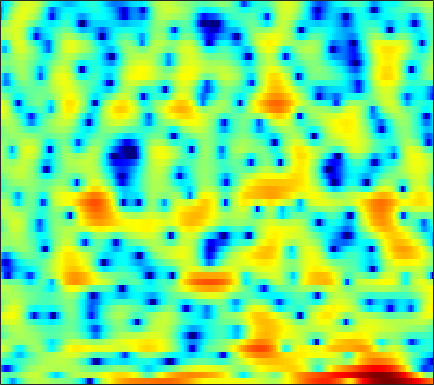

The file beside this chart, header and first rows:
0.12261, -1.1574, -3.1795, -5.6262, -7.6175, -9.5976, -8.8135, -7.0586, -4.7231, -2.8049, -1.2966, -0.4125, 0.5355, 1.2326, 1.6142, 1.9594, 2.1535, 2.2173, 2.1999, 2.0745, 1.8729, 1.6813, 1.3978, 1.1045
-0.4605, -0.9443, -1.436, -1.695, -1.724, -1.543, -1.152, -0.7521, -0.129, 0.5275, 1.173, 1.613, 2.117, 2.502, 2.699, 2.814, 2.759, 2.586, 2.169, 1.522, 0.6072, -0.2865, -1.763, -3.566
-9.738, -12, -14.81, -14.66, -12.57, -9.652, -7.258, -5.796, -4.179, -2.844, -1.734, -1.025, -0.2064, 0.4571, 0.8761, 1.326, 1.66, 1.84, 2.005, 2.073, 2.076, 2.04, 1.964, 1.877
-3.162, -3.487, -3.842, -4.081, -4.156, -4.134, -3.991, -3.808, -3.478, -3.056, -2.576, -2.186, -1.646, -1.105, -0.7081, -0.1996, 0.2496, 0.5613, 0.9266, 1.24, 1.495, 1.661, 1.843, 1.989
0.5092, -0.01238, -0.8395, -1.815, -2.665, -3.959, -5.425, -6.52, -7.619, -7.766, -6.824, -5.728, -4.191, -2.808, -1.92, -0.9518, -0.2112, 0.2135, 0.6443, 0.9419, 1.147, 1.268, 1.42, 1.599
3.681, 3.227, 2.484, 1.537, 0.6597, -0.7473, -2.42, -3.733, -5.18, -5.45, -4.406, -3.232, -1.704, -0.4649, 0.2371, 0.8683, 1.158, 1.133, 0.7931, 0.0974, -0.9868, -2.06, -3.717, -5.073
1.098, 1.218, 1.329, 1.359, 1.327, 1.238, 1.109, 1.015, 0.9045, 0.8748, 0.9248, 0.9963, 1.095, 1.154, 1.139, 1.004, 0.7179, 0.373, -0.2714, -1.186, -2.374, -3.439, -4.954, -6.133
-3.087, -1.955, -0.8033, 0.03765, 0.5069, 0.9622, 1.264, 1.406, 1.51, 1.539, 1.502, 1.435, 1.303, 1.119, 0.9492, 0.6701, 0.3512, 0.08059, -0.3154, -0.7339, -1.132, -1.399, -1.675, -1.82
-1.367, -0.522, 0.4078, 1.113, 1.508, 1.873, 2.072, 2.124, 2.08, 1.911, 1.634, 1.377, 0.9774, 0.5494, 0.2193, -0.2232, -0.6496, -0.9534, -1.315, -1.635, -1.908, -2.068, -2.207, -2.249
2.432, 2.723, 3.083, 3.365, 3.5, 3.546, 3.426, 3.215, 2.777, 2.139, 1.311, 0.5854, -0.4909, -1.61, -2.388, -3.24, -3.818, -4.097, -4.35, -4.609, -4.937, -5.253, -5.708, -6.02
3.207, 3.637, 4.152, 4.537, 4.712, 4.751, 4.543, 4.19, 3.459, 2.371, 0.878, -0.6062, -3.256, -7.082, -11.19, -17.77, -13.96, -10.65, -8.208, -7.218, -7.353, -8.157, -10.45, -15.37
-0.5975, 0.8734, 2.297, 3.242, 3.7, 4.019, 4.037, 3.849, 3.332, 2.53, 1.419, 0.3899, -1.191, -2.906, -4.069, -5.116, -5.325, -5.089, -4.622, -4.316, -4.25, -4.351, -4.631, -4.871
-1.046, -0.09729, 0.9317, 1.683, 2.063, 2.349, 2.421, 2.356, 2.114, 1.71, 1.172, 0.7336, 0.1225, -0.499, -0.9267, -1.405, -1.767, -1.954, -2.125, -2.225, -2.281, -2.274, -2.217, -2.083
1.042, 1.214, 1.419, 1.574, 1.646, 1.67, 1.587, 1.472, 1.239, 0.9428, 0.5932, 0.3103, -0.08702, -0.4672, -0.7367, -1.071, -1.366, -1.587, -1.858, -2.096, -2.294, -2.412, -2.45, -2.307
2.464, 2.276, 2.025, 1.791, 1.635, 1.447, 1.224, 1.02, 0.6929, 0.2987, -0.1397, -0.516, -0.9805, -1.317, -1.484, -1.608, -1.7, -1.798, -2.074, -2.584, -3.399, -4.21, -5.4, -6.141
1.399, 0.6241, -0.2523, -0.816, -1.002, -1.023, -0.9298, -0.9512, -1.2, -1.835, -2.916, -3.981, -5.602, -6.731, -6.589, -5.233, -3.624, -2.661, -1.877, -1.756, -2.358, -3.359, -5.642, -8.417
-6.178, -9.011, -14.19, -18.07, -14.74, -10.55, -8.052, -6.909, -6.181, -6.251, -7.117, -8.303, -10.95, -13.65, -13.02, -9.383, -6.197, -4.437, -2.74, -1.581, -0.8025, -0.3803, 0.1156, 0.7257
-9.478, -11.33, -13.32, -14.03, -13.54, -11.92, -10.13, -8.989, -7.794, -6.973, -6.519, -6.341, -6.13, -5.801, -5.417, -4.704, -3.796, -3.08, -2.153, -1.269, -0.4462, 0.154, 0.9441, 1.745
-12, -14.9, -17.32, -15.71, -13.54, -10.97, -8.853, -7.557, -6.167, -5.099, -4.303, -3.862, -3.372, -3.01, -2.775, -2.474, -2.193, -1.957, -1.599, -1.167, -0.6296, -0.1451, 0.6146, 1.46
-7.532, -9.508, -10.89, -9.885, -8.347, -6.283, -4.62, -3.598, -2.524, -1.738, -1.187, -0.9187, -0.7506, -0.8005, -0.9469, -1.294, -1.807, -2.27, -2.902, -3.359, -3.346, -2.895, -1.77, -0.3299
-0.5162, -0.9318, -1.225, -1.189, -0.9928, -0.5752, -0.09017, 0.247, 0.6188, 0.8482, 0.9048, 0.8388, 0.5465, 0.04812, -0.5008, -1.527, -2.947, -4.41, -7.212, -11.98, -22.54, -16.55, -8.541, -4.203
0.8528, 0.8269, 0.8655, 0.9896, 1.119, 1.28, 1.425, 1.492, 1.492, 1.377, 1.105, 0.7914, 0.2325, -0.4804, -1.142, -2.165, -3.341, -4.307, -5.629, -6.751, -7.179, -6.742, -5.331, -3.532
-0.3687, 0.07169, 0.6717, 1.204, 1.544, 1.876, 2.055, 2.087, 1.976, 1.692, 1.234, 0.7489, -0.03025, -0.9987, -1.796, -2.891, -3.937, -4.567, -5.093, -5.169, -4.771, -4.232, -3.288, -2.206
-3.359, -1.642, 0.09854, 1.341, 1.997, 2.606, 2.923, 2.986, 2.861, 2.474, 1.841, 1.2, 0.05178, -1.425, -2.784, -5.002, -7.638, -9.588, -10.72, -9.216, -6.831, -5.193, -3.338, -1.838
-2.294, -0.7601, 0.8055, 1.935, 2.529, 3.041, 3.291, 3.316, 3.144, 2.741, 2.078, 1.421, 0.2736, -1.212, -2.642, -5.033, -8.148, -10.8, -12.52, -10, -6.843, -4.955, -2.995, -1.565
1.228, 1.546, 1.963, 2.268, 2.435, 2.518, 2.472, 2.373, 2.131, 1.809, 1.356, 0.9179, 0.2231, -0.656, -1.392, -2.42, -3.377, -3.927, -4.261, -4.082, -3.49, -2.872, -1.991, -1.175
2.565, 2.475, 2.292, 1.99, 1.674, 1.194, 0.682, 0.346, 0.06385, -0.05422, -0.04318, -0.06472, -0.2293, -0.575, -0.9677, -1.674, -2.499, -3.142, -3.838, -4.119, -3.799, -3.17, -2.069, -0.9372
2.14, 2.057, 1.67, 0.917, -0.003092, -1.717, -4.019, -5.813, -6.623, -5.035, -3.006, -1.818, -0.8667, -0.5361, -0.7119, -1.502, -3.032, -4.805, -8.526, -14.38, -12.36, -7.757, -3.593, -0.8534
-0.9967, -0.4794, -0.2932, -0.6929, -1.444, -3.171, -5.824, -8.216, -9.329, -6.598, -3.78, -2.272, -0.9767, -0.3635, -0.3265, -0.7284, -1.65, -2.615, -4.086, -5.087, -4.679, -3.475, -1.537, 0.2736
-3.795, -2.678, -1.683, -1.206, -1.067, -1.167, -1.374, -1.5, -1.452, -1.154, -0.6493, -0.295, 0.08584, 0.2375, 0.2363, 0.07125, -0.2382, -0.5096, -0.8262, -0.9718, -0.8519, -0.5936, -0.07256, 0.557
-3.149, -2.173, -1.146, -0.3859, 0.02234, 0.4323, 0.6965, 0.8438, 0.9873, 1.113, 1.186, 1.208, 1.141, 0.9634, 0.7608, 0.3851, -0.06039, -0.419, -0.8671, -1.219, -1.394, -1.391, -1.192, -0.8381
-1.242, -0.5268, 0.2611, 0.9048, 1.278, 1.682, 1.981, 2.149, 2.29, 2.338, 2.262, 2.131, 1.83, 1.389, 0.922, 0.1291, -0.8607, -1.722, -2.989, -4.258, -5.246, -5.537, -5.189, -4.223
0.4801, 0.8532, 1.262, 1.593, 1.812, 2.068, 2.306, 2.465, 2.635, 2.717, 2.674, 2.533, 2.174, 1.583, 0.955, -0.1539, -1.665, -3.133, -5.743, -9.592, -16.37, -25.29, -14.96, -9.255
1.452, 1.325, 1.09, 0.8178, 0.7065, 0.717, 0.9809, 1.293, 1.792, 2.229, 2.544, 2.623, 2.497, 2.054, 1.541, 0.5634, -0.7632, -1.991, -3.903, -5.978, -7.792, -8.485, -8.127, -6.768
1.986, 1.165, -0.34, -2.294, -3.878, -4.965, -3.771, -2.091, -0.01569, 1.571, 2.618, 3.106, 3.389, 3.299, 2.984, 2.267, 1.23, 0.2716, -1.198, -2.801, -4.365, -5.316, -6.026, -5.739
2.125, 1.148, -0.7387, -3.547, -6.482, -9.539, -6.436, -3.389, -0.385, 1.602, 2.874, 3.477, 3.896, 3.947, 3.736, 3.16, 2.25, 1.323, -0.2943, -2.491, -5.604, -9.109, -17.89, -16.52
0.8321, 0.6093, 0.1843, -0.2901, -0.5977, -0.6983, -0.3699, 0.1076, 0.8561, 1.554, 2.105, 2.379, 2.549, 2.483, 2.315, 1.9, 1.267, 0.6322, -0.4367, -1.765, -3.319, -4.478, -5.591, -5.532
-0.9315, -0.3635, 0.1506, 0.4478, 0.5973, 0.7233, 0.8208, 0.8866, 0.9332, 0.9496, 0.9014, 0.829, 0.685, 0.4936, 0.3402, 0.1261, -0.1181, -0.3103, -0.5917, -0.8885, -1.152, -1.302, -1.368, -1.254
-1.074, -0.1876, 0.5753, 0.9901, 1.14, 1.149, 0.9893, 0.7658, 0.3644, -0.1615, -0.8003, -1.315, -1.973, -2.448, -2.659, -2.648, -2.351, -2.016, -1.522, -1.048, -0.6162, -0.3251, 0.05386, 0.4177
1.243, 1.605, 1.845, 1.851, 1.691, 1.303, 0.7316, 0.1644, -0.7168, -1.853, -3.31, -4.677, -6.908, -9.321, -10.36, -9.301, -6.891, -5.226, -3.462, -2.149, -1.172, -0.5844, 0.07537, 0.6826
3.602, 3.412, 2.993, 2.369, 1.747, 0.7825, -0.3088, -1.149, -2.303, -3.528, -4.896, -6.253, -8.766, -12.3, -14.38, -11.97, -8.126, -6.027, -4.098, -2.899, -2.216, -1.891, -1.549, -1.039
5.02, 4.488, 3.528, 2.202, 0.963, -1.054, -3.407, -5.074, -6.469, -6.379, -5.647, -5.149, -4.76, -4.458, -4.191, -3.609, -2.897, -2.448, -2.107, -2.282, -3.155, -4.412, -6.938, -8.989
4.183, 3.553, 2.41, 0.8366, -0.6712, -3.42, -7.479, -12.16, -18.2, -11.15, -6.891, -4.942, -3.197, -2.059, -1.429, -0.8419, -0.5038, -0.4018, -0.5409, -1.076, -2.119, -3.313, -5.289, -6.503
1.202, 0.6533, -0.2136, -1.194, -2.004, -3.154, -4.256, -4.879, -5.208, -4.832, -3.993, -3.283, -2.4, -1.694, -1.265, -0.8687, -0.6231, -0.5203, -0.4984, -0.5631, -0.6786, -0.7329, -0.6948, -0.402
-1.885, -2.564, -3.298, -3.685, -3.784, -3.668, -3.424, -3.21, -2.841, -2.441, -2.055, -1.774, -1.469, -1.26, -1.179, -1.123, -1.099, -1.084, -0.9996, -0.8119, -0.4991, -0.1828, 0.3284, 0.9536
-5.339, -7.652, -10.36, -9.816, -7.808, -5.314, -3.465, -2.444, -1.457, -0.8092, -0.432, -0.3201, -0.3775, -0.6556, -1.015, -1.627, -2.308, -2.741, -2.983, -2.674, -1.849, -1.045, 0.1215, 1.239
-4.309, -6.736, -9.667, -8.844, -6.566, -3.828, -1.83, -0.74, 0.2445, 0.819, 1.035, 0.9541, 0.5294, -0.3061, -1.233, -3.025, -5.685, -8.462, -12.67, -10.97, -6.412, -3.788, -1.177, 0.7248
-0.4432, -1.008, -1.463, -1.461, -1.168, -0.5392, 0.1489, 0.6086, 1.081, 1.323, 1.286, 1.074, 0.5115, -0.4007, -1.353, -3.01, -5.129, -6.934, -8.732, -8.189, -5.914, -4.114, -2.041, -0.369
0.4119, 0.1425, -0.0421, -0.01328, 0.1573, 0.4813, 0.8453, 1.083, 1.328, 1.41, 1.291, 1.073, 0.5802, -0.09649, -0.733, -1.655, -2.595, -3.214, -3.764, -3.903, -3.601, -3.146, -2.347, -1.435
-0.6097, -1.035, -1.155, -0.7522, -0.2389, 0.5277, 1.236, 1.658, 2.026, 2.162, 2.075, 1.855, 1.39, 0.7358, 0.1751, -0.6776, -1.581, -2.25, -3.098, -3.813, -4.294, -4.394, -4.105, -3.309
-4.936, -7.922, -8.166, -4.371, -1.961, 0.3837, 1.932, 2.707, 3.303, 3.494, 3.334, 3.006, 2.356, 1.475, 0.7134, -0.4164, -1.631, -2.625, -4.139, -6.011, -8.465, -10.59, -11.68, -8.668
-2.523, -4.233, -4.359, -2.117, -0.2991, 1.614, 2.911, 3.517, 3.904, 3.833, 3.32, 2.675, 1.462, -0.04547, -1.358, -3.064, -4.533, -5.388, -6.414, -7.689, -9.576, -11.29, -12.02, -8.966
1.847, 1.641, 1.682, 2.063, 2.474, 3.035, 3.458, 3.609, 3.526, 3.055, 2.13, 1.092, -0.8781, -3.698, -6.556, -11.93, -16.62, -14.21, -10.59, -8.56, -7.387, -6.738, -5.832, -4.666
1.996, 2.101, 2.37, 2.73, 3.025, 3.38, 3.602, 3.642, 3.455, 2.952, 2.07, 1.122, -0.5659, -2.814, -4.866, -7.718, -9.495, -9.311, -8.103, -6.884, -5.976, -5.444, -4.807, -4.207
-0.8886, -0.3459, 0.5639, 1.508, 2.16, 2.885, 3.408, 3.648, 3.747, 3.576, 3.134, 2.622, 1.731, 0.6451, -0.2352, -1.392, -2.389, -3.001, -3.659, -4.254, -4.875, -5.347, -5.891, -6.17
-8.686, -5.959, -3.049, -0.8551, 0.4218, 1.767, 2.772, 3.323, 3.819, 4.053, 4.045, 3.887, 3.494, 2.915, 2.389, 1.552, 0.5882, -0.2443, -1.52, -3.103, -5.147, -7.136, -10.67, -14.71
-9.824, -7.58, -4.878, -2.67, -1.277, 0.2936, 1.556, 2.324, 3.112, 3.651, 3.952, 4.034, 3.958, 3.69, 3.354, 2.748, 1.923, 1.156, -0.1154, -1.727, -3.78, -5.694, -8.705, -11.51
-7.221, -6.815, -5.725, -4.223, -2.98, -1.388, 0.03408, 0.9447, 1.94, 2.684, 3.196, 3.442, 3.603, 3.585, 3.454, 3.133, 2.636, 2.146, 1.319, 0.3057, -0.8654, -1.807, -3.071, -4.146
